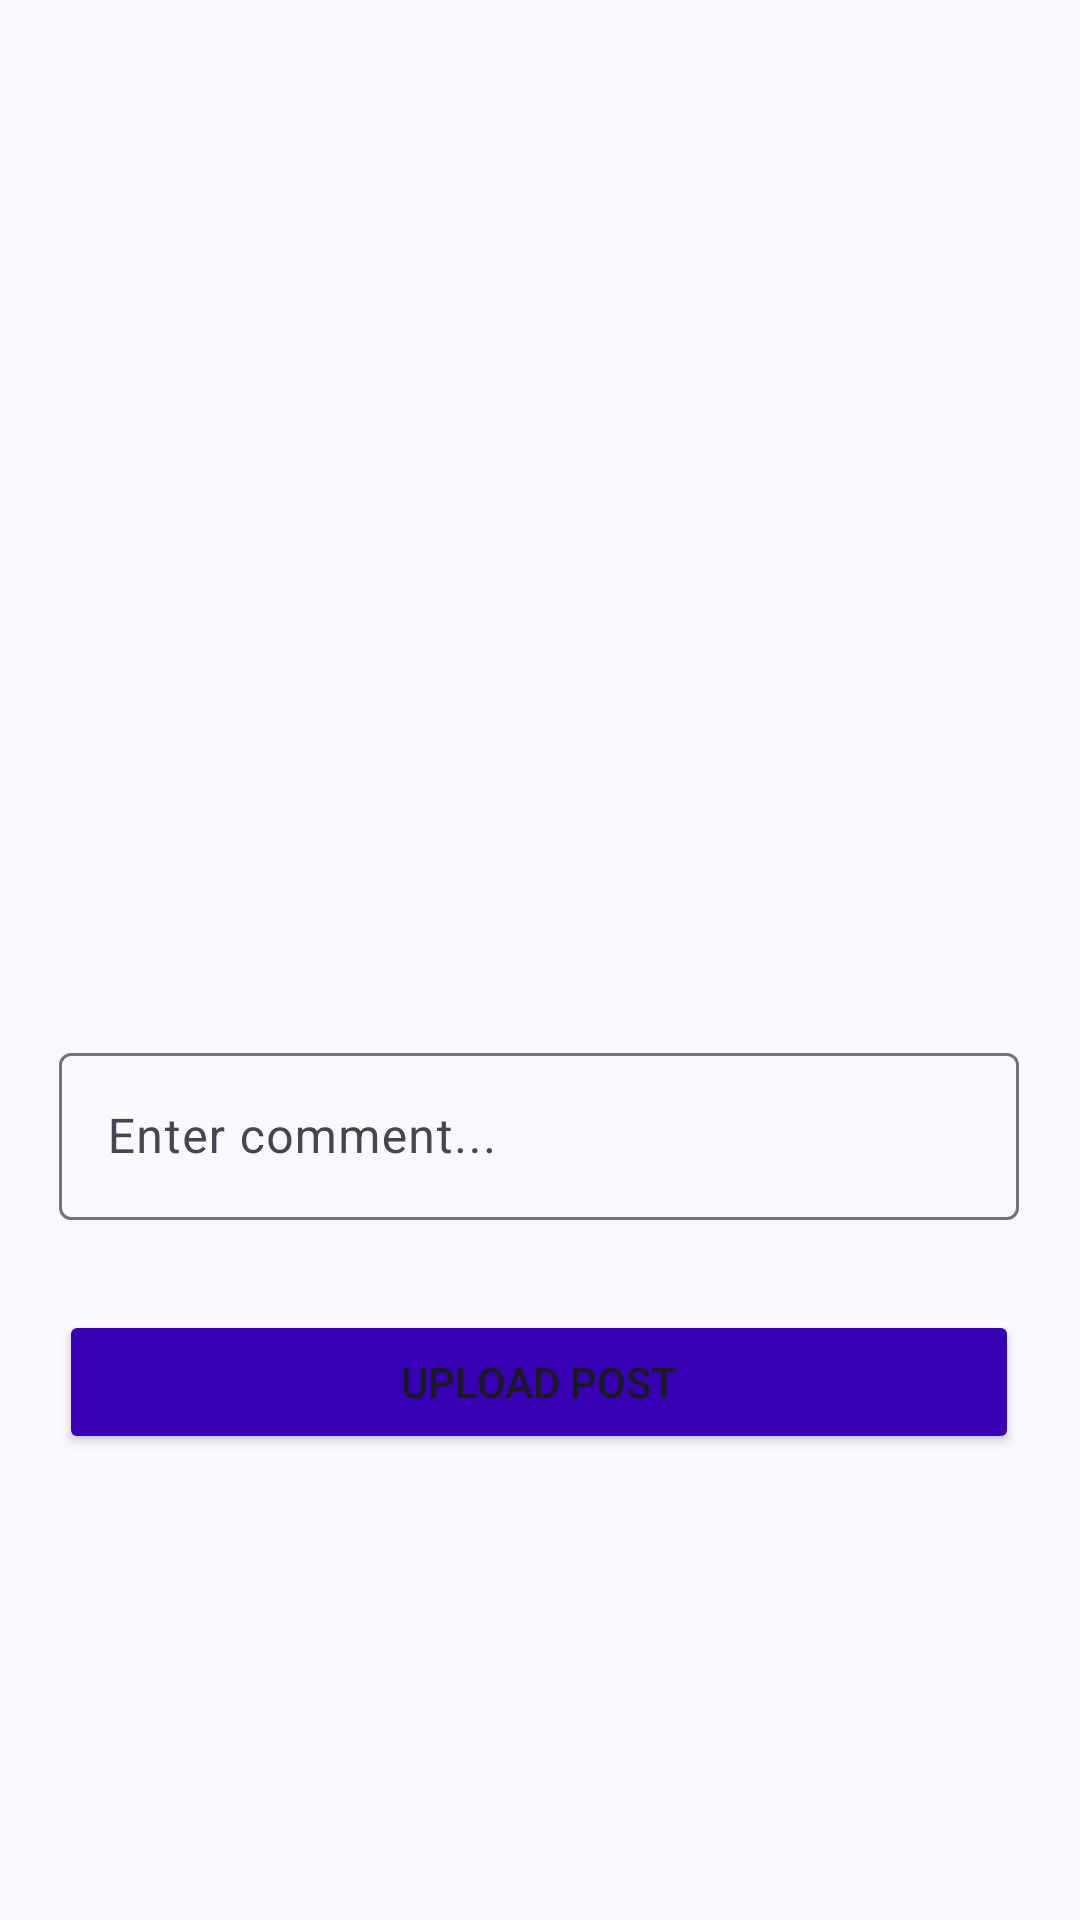

Layout XML and referenced resources for this Android screen:
<!-- AndroidManifest.xml: application theme Theme.BasicSocialMediaApp -->
<!-- res/layout/activity_upload.xml -->
<?xml version="1.0" encoding="utf-8"?>
<androidx.constraintlayout.widget.ConstraintLayout xmlns:android="http://schemas.android.com/apk/res/android"
    xmlns:app="http://schemas.android.com/apk/res-auto"
    xmlns:tools="http://schemas.android.com/tools"
    android:layout_width="match_parent"
    android:layout_height="match_parent"
    android:background="@drawable/background_new"
    tools:context=".view.UploadActivity">

    <ImageView
        android:id="@+id/imageView2"
        android:layout_width="170dp"
        android:layout_height="171dp"
        android:layout_marginStart="120dp"
        android:layout_marginTop="154dp"
        android:layout_marginEnd="121dp"
        android:layout_marginBottom="30dp"
        android:onClick="selectImage"
        app:layout_constraintBottom_toTopOf="@+id/textInputLayout3"
        app:layout_constraintEnd_toEndOf="parent"
        app:layout_constraintStart_toStartOf="parent"
        app:layout_constraintTop_toTopOf="parent"
        app:srcCompat="@drawable/image" />

    <com.google.android.material.textfield.TextInputLayout
        android:id="@+id/textInputLayout3"
        android:layout_width="320dp"
        android:layout_height="wrap_content"
        android:layout_marginStart="45dp"
        android:layout_marginEnd="46dp"
        app:layout_constraintBottom_toTopOf="@+id/btnPost"
        app:layout_constraintEnd_toEndOf="parent"
        app:layout_constraintStart_toStartOf="parent"
        app:layout_constraintTop_toBottomOf="@+id/imageView2">

        <com.google.android.material.textfield.TextInputEditText
            android:id="@+id/textComment"
            android:layout_width="match_parent"
            android:layout_height="wrap_content"
            android:hint="Enter comment..." />
    </com.google.android.material.textfield.TextInputLayout>

    <Button
        android:id="@+id/btnPost"
        android:layout_width="0dp"
        android:layout_height="wrap_content"
        android:layout_marginTop="30dp"
        android:layout_marginBottom="165dp"
        android:backgroundTint="@color/design_default_color_primary_dark"
        android:onClick="uploadPost"
        android:text="Upload Post"
        app:layout_constraintBottom_toBottomOf="parent"
        app:layout_constraintEnd_toEndOf="@+id/textInputLayout3"
        app:layout_constraintStart_toStartOf="@+id/textInputLayout3"
        app:layout_constraintTop_toBottomOf="@+id/textInputLayout3" />
</androidx.constraintlayout.widget.ConstraintLayout>
<!-- resources referenced by this layout -->
<resources>
  <style name="Theme.BasicSocialMediaApp" parent="Base.Theme.BasicSocialMediaApp" />
  <style name="Base.Theme.BasicSocialMediaApp" parent="Theme.Material3.DynamicColors.DayNight">
          
          
      </style>
</resources>
